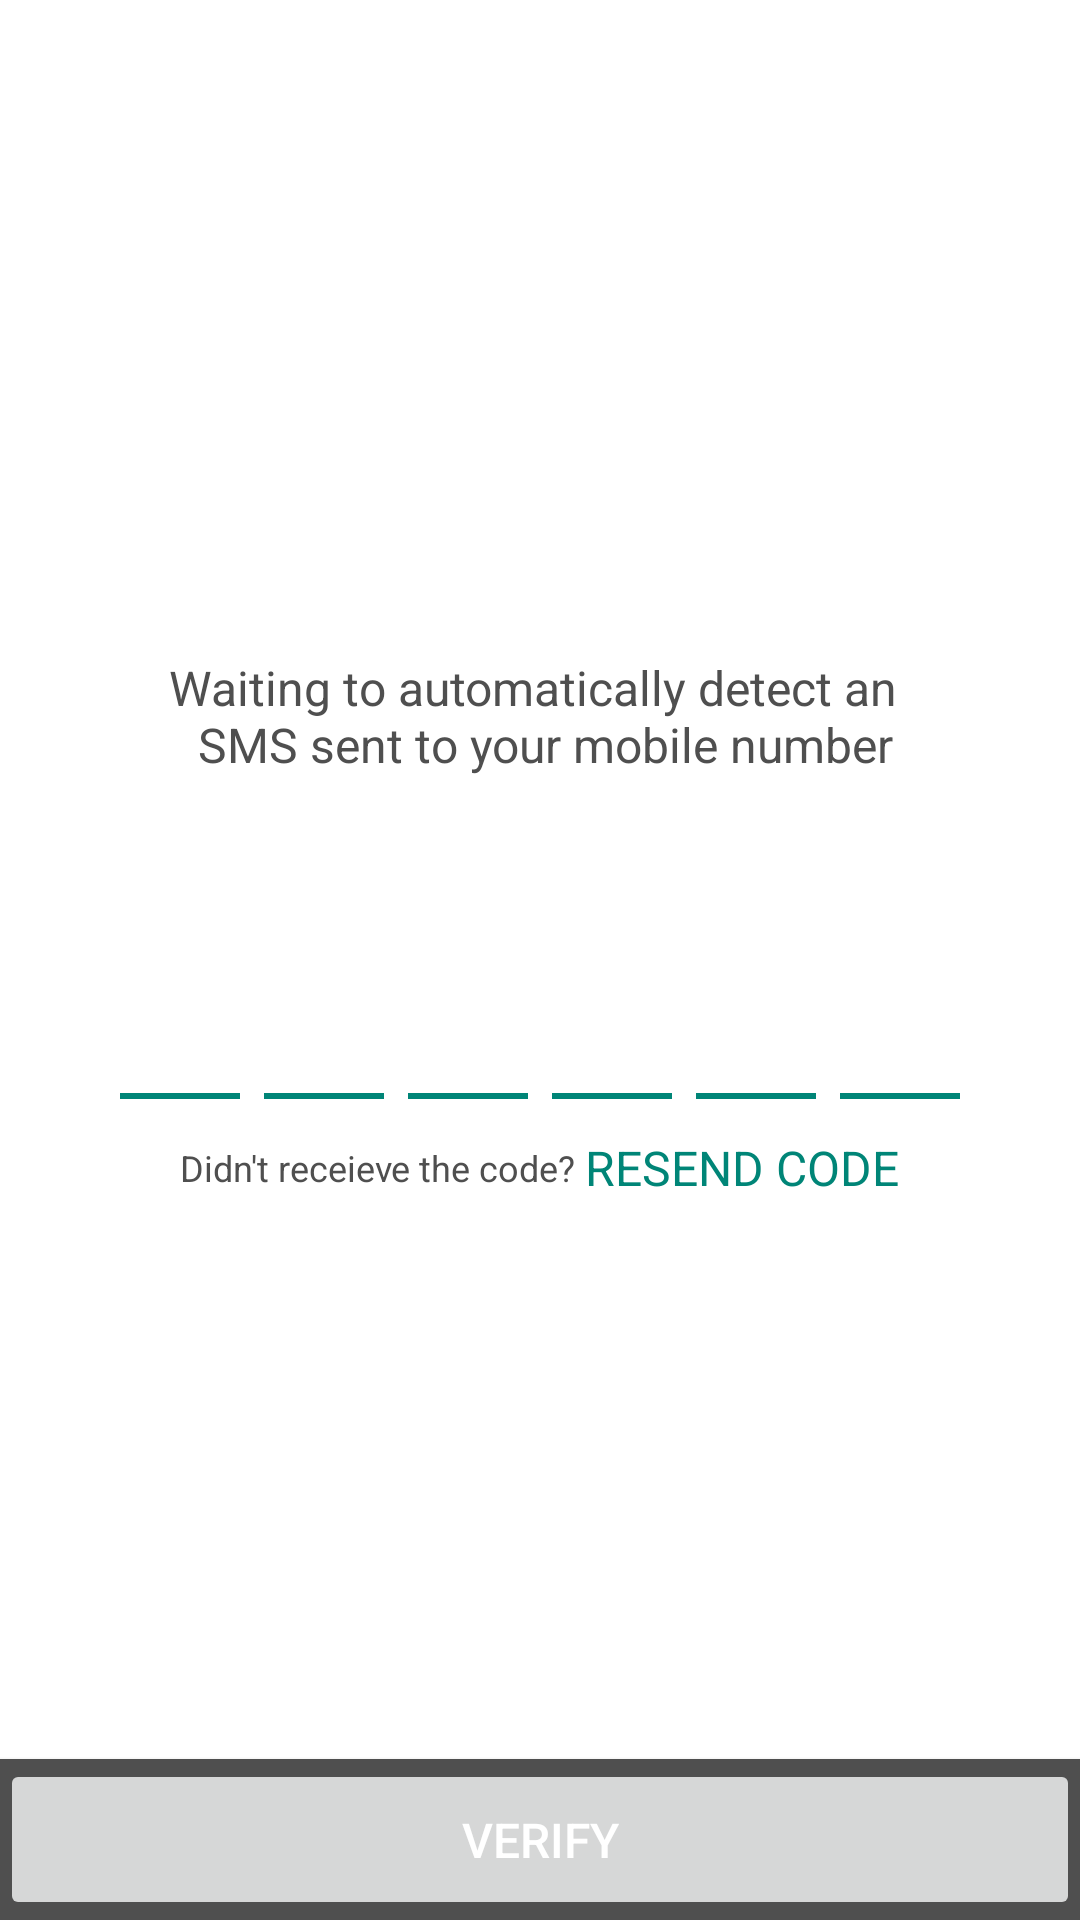

Write the Android layout XML for this screen, with the resource values it uses.
<!-- AndroidManifest.xml: application theme AppTheme -->
<!-- res/layout/verification.xml -->
<?xml version="1.0" encoding="utf-8"?>
<RelativeLayout xmlns:android="http://schemas.android.com/apk/res/android"
    xmlns:tools="http://schemas.android.com/tools"
    android:layout_width="match_parent"
    xmlns:app="http://schemas.android.com/apk/res-auto"
    android:layout_gravity="center"
    android:layout_height="match_parent"
    tools:context=".registration_verification.MiddlePhase">

    <LinearLayout
        android:layout_width="match_parent"
        android:layout_height="670dp"
        android:id="@+id/linear"
        android:layout_above="@+id/verify_card"
        android:gravity="center"
        android:orientation="vertical">

        <ImageView
            android:layout_width="wrap_content"
            android:layout_height="wrap_content"
            android:layout_gravity="center_horizontal"
            android:layout_marginTop="16dp"
            android:src="@drawable/message" />

        <TextView
            android:layout_width="wrap_content"
            android:layout_height="wrap_content"
            android:layout_gravity="center_horizontal"
            android:layout_marginTop="16dp"
            android:gravity="center"
            android:padding="8dp"
            android:text="@string/waiting_description"
            android:textColor="@color/grey"
            android:textSize="16sp" />

        <LinearLayout
            android:layout_width="match_parent"
            android:layout_height="wrap_content"
            android:layout_marginTop="20dp"
            android:gravity="center"
            android:orientation="horizontal">

            <TextView
                android:id="@+id/otp_mobile"
                android:layout_width="wrap_content"
                android:layout_height="wrap_content"
                android:padding="4dp"
                android:textColor="@color/grey"
                android:textSize="20sp"
                android:textStyle="bold" />

            <ImageButton
                android:id="@+id/editNumber"
                android:layout_width="wrap_content"
                android:layout_height="wrap_content"
                android:onClick="editNumber"
                android:background="?attr/selectableItemBackgroundBorderless"
                android:src="@drawable/pencil" />

            <TextView
                android:id="@+id/invalid_otp"
                android:layout_width="wrap_content"
                android:layout_height="wrap_content"
                android:layout_gravity="center"
                android:layout_marginTop="10dp"
                android:gravity="center"
                android:padding="8dp"
                android:text="@string/invalidOTP"
                android:textColor="@color/orange"
                android:textSize="20sp"
                android:textStyle="bold"
                android:visibility="gone" />

        </LinearLayout>

        <LinearLayout
            android:layout_width="match_parent"
            android:layout_height="wrap_content"
            android:gravity="center_horizontal"
            android:orientation="horizontal">

            <EditText
                android:id="@+id/otp_pin_1"
                style="@style/editTextOTP"
                android:background="@null"
                android:layout_width="wrap_content"
                android:layout_height="match_parent"/>

            <EditText
                android:id="@+id/otp_pin_2"
                style="@style/editTextOTP"
                android:background="@null"
                android:layout_width="wrap_content"
                android:layout_height="match_parent"/>

            <EditText
                android:id="@+id/otp_pin_3"
                style="@style/editTextOTP"
                android:background="@null"
                android:layout_width="wrap_content"
                android:layout_height="match_parent"/>

            <EditText
                android:id="@+id/otp_pin_4"
                style="@style/editTextOTP"
                android:background="@null"
                android:layout_width="wrap_content"
                android:layout_height="match_parent"/>

            <EditText
                android:id="@+id/otp_pin_5"
                style="@style/editTextOTP"
                android:background="@null"
                android:layout_width="wrap_content"
                android:layout_height="match_parent"/>

            <EditText
                android:id="@+id/otp_pin_6"
                style="@style/editTextOTP"
                android:background="@null"
                android:layout_width="wrap_content"
                android:layout_height="match_parent"

                />
        </LinearLayout>

        <LinearLayout
            android:layout_width="match_parent"
            android:layout_height="wrap_content"
            android:gravity="center"
            android:orientation="horizontal"
            android:padding="8dp">

            <TextView
                android:layout_width="wrap_content"
                android:layout_height="wrap_content"
                android:layout_gravity="center"
                android:gravity="center"
                android:text="@string/donotreceivecode"
                android:textColor="@color/grey"
                android:textSize="12sp" />

            <TextView
                android:layout_width="wrap_content"
                android:layout_height="wrap_content"
                android:layout_gravity="center"
                android:gravity="center"
                android:text="@string/resend"
                android:onClick="resendCode"
                android:textColor="@color/colorMessage"
                android:textSize="16sp" />
        </LinearLayout>

        <ProgressBar
            android:id="@+id/progress_bar"
            android:layout_width="wrap_content"
            android:layout_height="wrap_content"
            android:layout_gravity="center_horizontal"
            android:layout_marginTop="15dp"
            android:background="@android:color/white"
            android:visibility="gone" />


    </LinearLayout>

    <androidx.cardview.widget.CardView
        android:id="@+id/verify_card"
        android:layout_width="match_parent"
        android:layout_height="wrap_content"
        android:layout_alignParentBottom="true"
        android:layout_gravity="bottom"
        android:layout_marginBottom="0dp"
        app:cardBackgroundColor="@color/grey"
        app:cardCornerRadius="0dp">

        <Button
            android:id="@+id/verify"
            android:layout_width="match_parent"
            android:layout_height="match_parent"
            android:enabled="false"
            android:padding="16dp"
            android:textColor="@android:color/white"
            android:text="@string/verify"
            android:onClick="verifyAccount"
            android:textSize="16sp" />
    </androidx.cardview.widget.CardView>

</RelativeLayout>
<!-- resources referenced by this layout -->
<resources>
  <color name="colorMessage">#008577</color>
  <color name="grey">#4f4f4f</color>
  <color name="orange">#FF7F00</color>
  <string name="donotreceivecode">"Didn't receieve the code? "</string>
  <string name="invalidOTP">Invalid OTP</string>
  <string name="resend">RESEND CODE</string>
  <string name="verify">Verify</string>
  <string name="waiting_description">Waiting to automatically detect an \n SMS sent to your mobile number</string>
  <style name="editTextOTP">
          <item name="android:gravity">center</item>
          <item name="android:cursorVisible">false</item>
          <item name="background">@android:color/transparent</item>
          <item name="android:drawableBottom">@drawable/line</item>
          <item name="android:drawablePadding">6dp</item>
          <item name="android:inputType">phone</item>
          <item name="android:maxLength">1</item>
          <item name="android:padding">4dp</item>
          <item name="android:textColor">@color/colorMessage</item>
          <item name="android:textColorHighlight">@color/colorMessage</item>
          <item name="android:textColorLink">@color/colorMessage</item>
          <item name="android:textSize">24sp</item>
      </style>
  <style name="AppTheme" parent="Theme.MaterialComponents.Light.NoActionBar">
          <item name="statusBarBackground">@drawable/profile_gradient</item>
          <item name="colorPrimary">@color/colorPrimary</item>
          <item name="colorPrimaryDark">@color/colorPrimaryDark</item>
      </style>
  <!-- drawable line (drawable-v24) -->
  <?xml version="1.0" encoding="utf-8"?>
  <shape android:shape="rectangle"
      xmlns:android="http://schemas.android.com/apk/res/android" >
      <size android:height="2dp"
          android:width="40dp"/>
      <solid android:color="@color/colorMessage"/>
  
  </shape>
  <!-- drawable profile_gradient (drawable) -->
  <?xml version="1.0" encoding="utf-8"?>
  <shape xmlns:android="http://schemas.android.com/apk/res/android">
      <gradient
          android:endColor="#ACDDF1"
          android:startColor="@android:color/white"
          android:angle="315"/>
  </shape>
  <color name="colorPrimary">#9FBCD6</color>
  <color name="colorPrimaryDark">#4998C8</color>
</resources>
